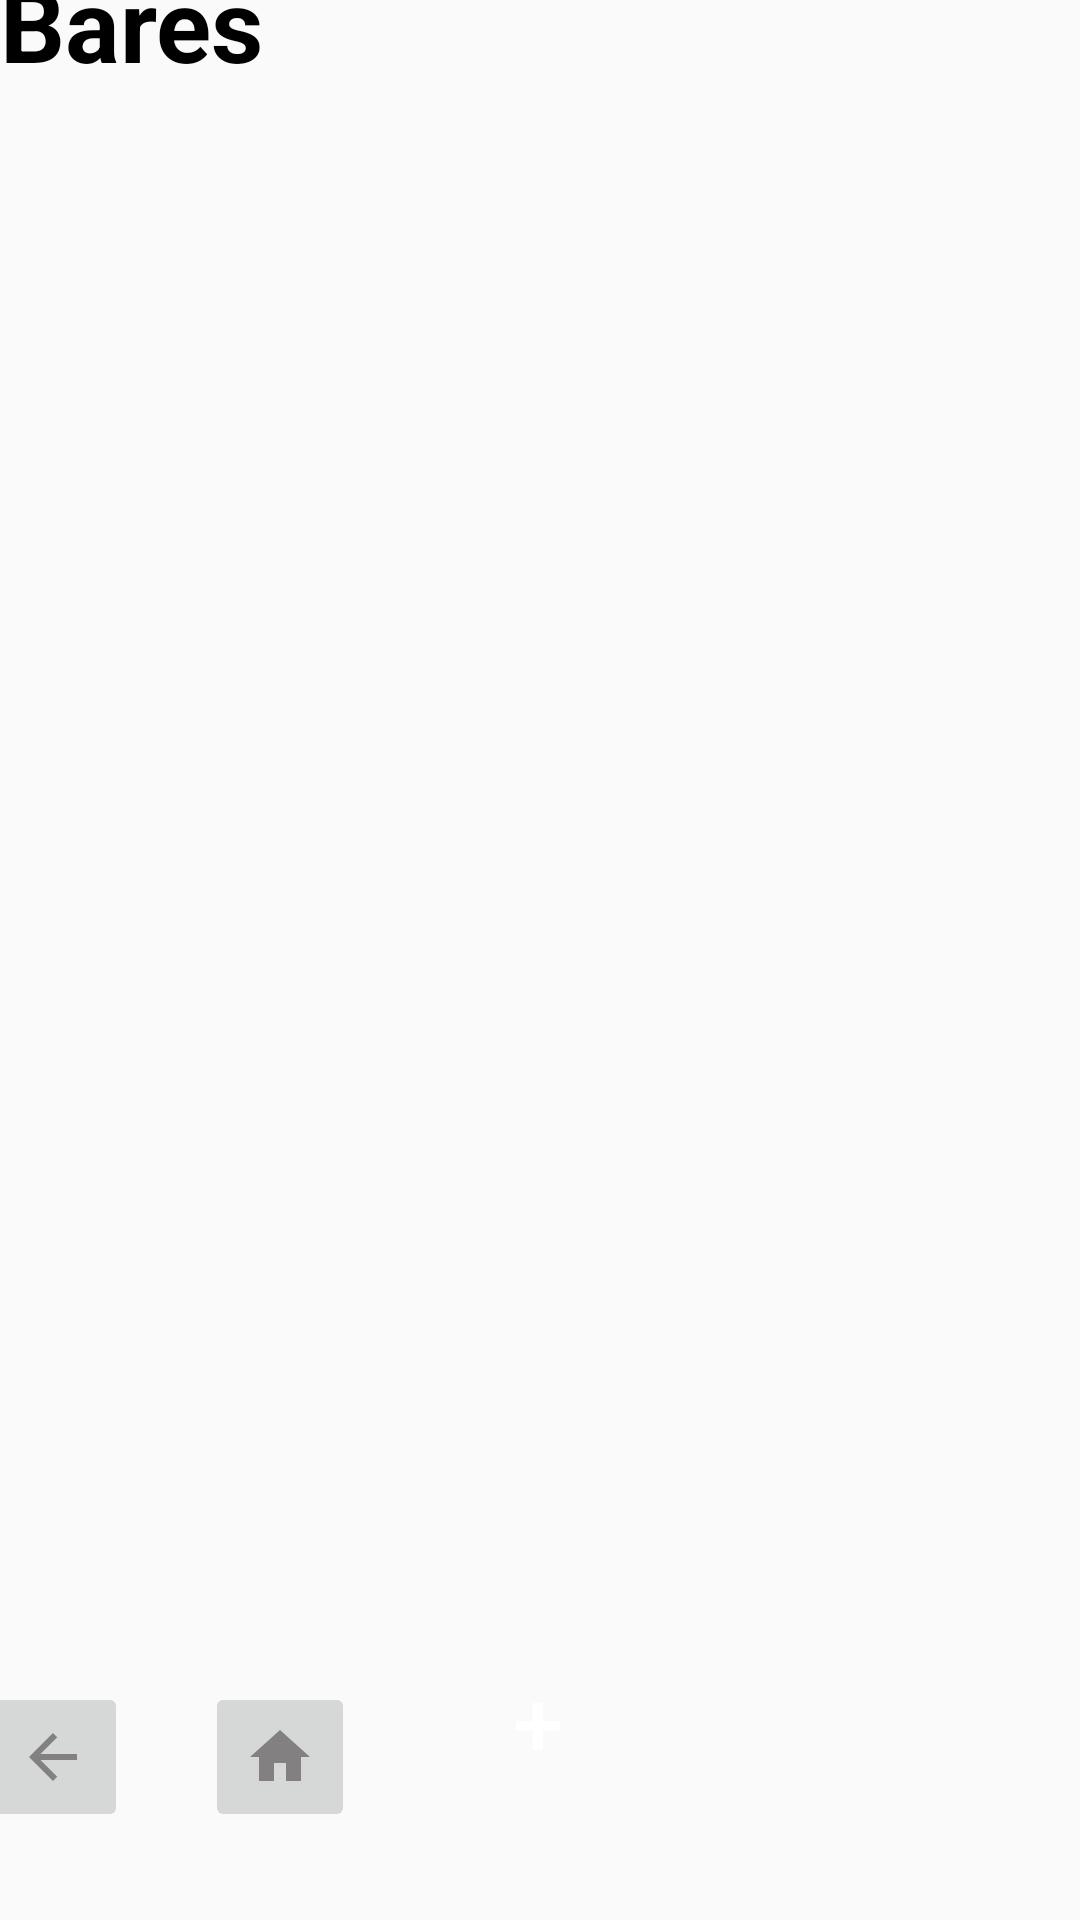

This screen was rendered from an Android layout file. Write that file and the resources it references.
<!-- AndroidManifest.xml: application theme Theme.Recetario -->
<!-- res/layout/activity_bares.xml -->
<?xml version="1.0" encoding="utf-8"?>
<androidx.constraintlayout.widget.ConstraintLayout xmlns:android="http://schemas.android.com/apk/res/android"
    xmlns:app="http://schemas.android.com/apk/res-auto"
    xmlns:tools="http://schemas.android.com/tools"
    android:layout_width="match_parent"
    android:layout_height="match_parent"
    tools:context=".Bares">

    <Button
        android:id="@+id/btnAgregarC"
        android:layout_width="74dp"
        android:layout_height="74dp"
        android:background="@drawable/round_button"
        android:text="+"
        android:textColor="@color/white"
        android:textSize="30sp"
        app:layout_constraintBottom_toBottomOf="parent"
        app:layout_constraintEnd_toEndOf="parent"
        app:layout_constraintHorizontal_bias="0.498"
        app:layout_constraintStart_toStartOf="parent"
        app:layout_constraintTop_toTopOf="parent"
        app:layout_constraintVertical_bias="0.948"
        app:rippleColor="@color/teal_200" />

    <TextView
        android:id="@+id/textView5"
        android:layout_width="180dp"
        android:layout_height="59dp"
        android:layout_marginBottom="24dp"
        android:text="Bares"
        android:textColor="@color/black"
        android:textSize="34sp"
        android:textStyle="bold"
        app:layout_constraintBottom_toTopOf="@+id/lvBares"
        app:layout_constraintEnd_toEndOf="@+id/_dynamic"
        app:layout_constraintHorizontal_bias="0.025"
        app:layout_constraintStart_toStartOf="@+id/lvBares" />

    <ImageButton
        android:id="@+id/btnBackC"
        android:layout_width="50dp"
        android:layout_height="50dp"
        android:layout_marginEnd="100dp"
        app:layout_constraintBottom_toBottomOf="@+id/btnAgregarC"
        app:layout_constraintEnd_toStartOf="@+id/btnAgregarC"
        app:layout_constraintTop_toTopOf="@+id/btnAgregarC"
        app:layout_constraintVertical_bias="1.0"
        app:srcCompat="@drawable/baseline_arrow_back_24" />

    <ListView
        android:id="@+id/lvBares"
        android:layout_width="360dp"
        android:layout_height="505dp"
        app:layout_constraintBottom_toBottomOf="parent"
        app:layout_constraintEnd_toEndOf="parent"
        app:layout_constraintHorizontal_bias="0.49"
        app:layout_constraintStart_toStartOf="parent"
        app:layout_constraintTop_toTopOf="parent" />

    <ImageButton
        android:id="@+id/imbHomeC"
        android:layout_width="50dp"
        android:layout_height="50dp"
        android:layout_marginEnd="24dp"
        app:layout_constraintBottom_toBottomOf="@+id/btnAgregarC"
        app:layout_constraintEnd_toStartOf="@+id/btnAgregarC"
        app:layout_constraintTop_toTopOf="@+id/btnAgregarC"
        app:layout_constraintVertical_bias="1.0"
        app:srcCompat="@drawable/home" />

</androidx.constraintlayout.widget.ConstraintLayout>
<!-- resources referenced by this layout -->
<resources>
  <color name="black">#FF000000</color>
  <color name="teal_200">#FF03DAC5</color>
  <color name="white">#FFFFFFFF</color>
  <!-- drawable baseline_arrow_back_24 (drawable) -->
  <vector android:autoMirrored="true" android:height="24dp"
      android:tint="#828080" android:viewportHeight="24"
      android:viewportWidth="24" android:width="24dp" xmlns:android="http://schemas.android.com/apk/res/android">
      <path android:fillColor="@android:color/white" android:pathData="M20,11H7.83l5.59,-5.59L12,4l-8,8 8,8 1.41,-1.41L7.83,13H20v-2z"/>
  </vector>
  <!-- drawable home (drawable) -->
  <vector android:height="24dp" android:tint="#828080"
      android:viewportHeight="24" android:viewportWidth="24"
      android:width="24dp" xmlns:android="http://schemas.android.com/apk/res/android">
      <path android:fillColor="@android:color/white" android:pathData="M10,20v-6h4v6h5v-8h3L12,3 2,12h3v8z"/>
  </vector>
  <style name="Theme.Recetario" parent="Theme.AppCompat.Light.NoActionBar">
          
          <item name="colorPrimary">@color/purple_500</item>
          <item name="colorPrimaryVariant">@color/purple_700</item>
          <item name="colorOnPrimary">@color/white</item>
          
          <item name="colorSecondary">@color/teal_200</item>
          <item name="colorSecondaryVariant">@color/teal_700</item>
          <item name="colorOnSecondary">@color/black</item>
          
          <item name="android:statusBarColor">?attr/colorPrimaryVariant</item>
          
      </style>
  <color name="purple_500">#FF6200EE</color>
  <color name="purple_700">#FF3700B3</color>
  <color name="teal_700">#FF018786</color>
</resources>
